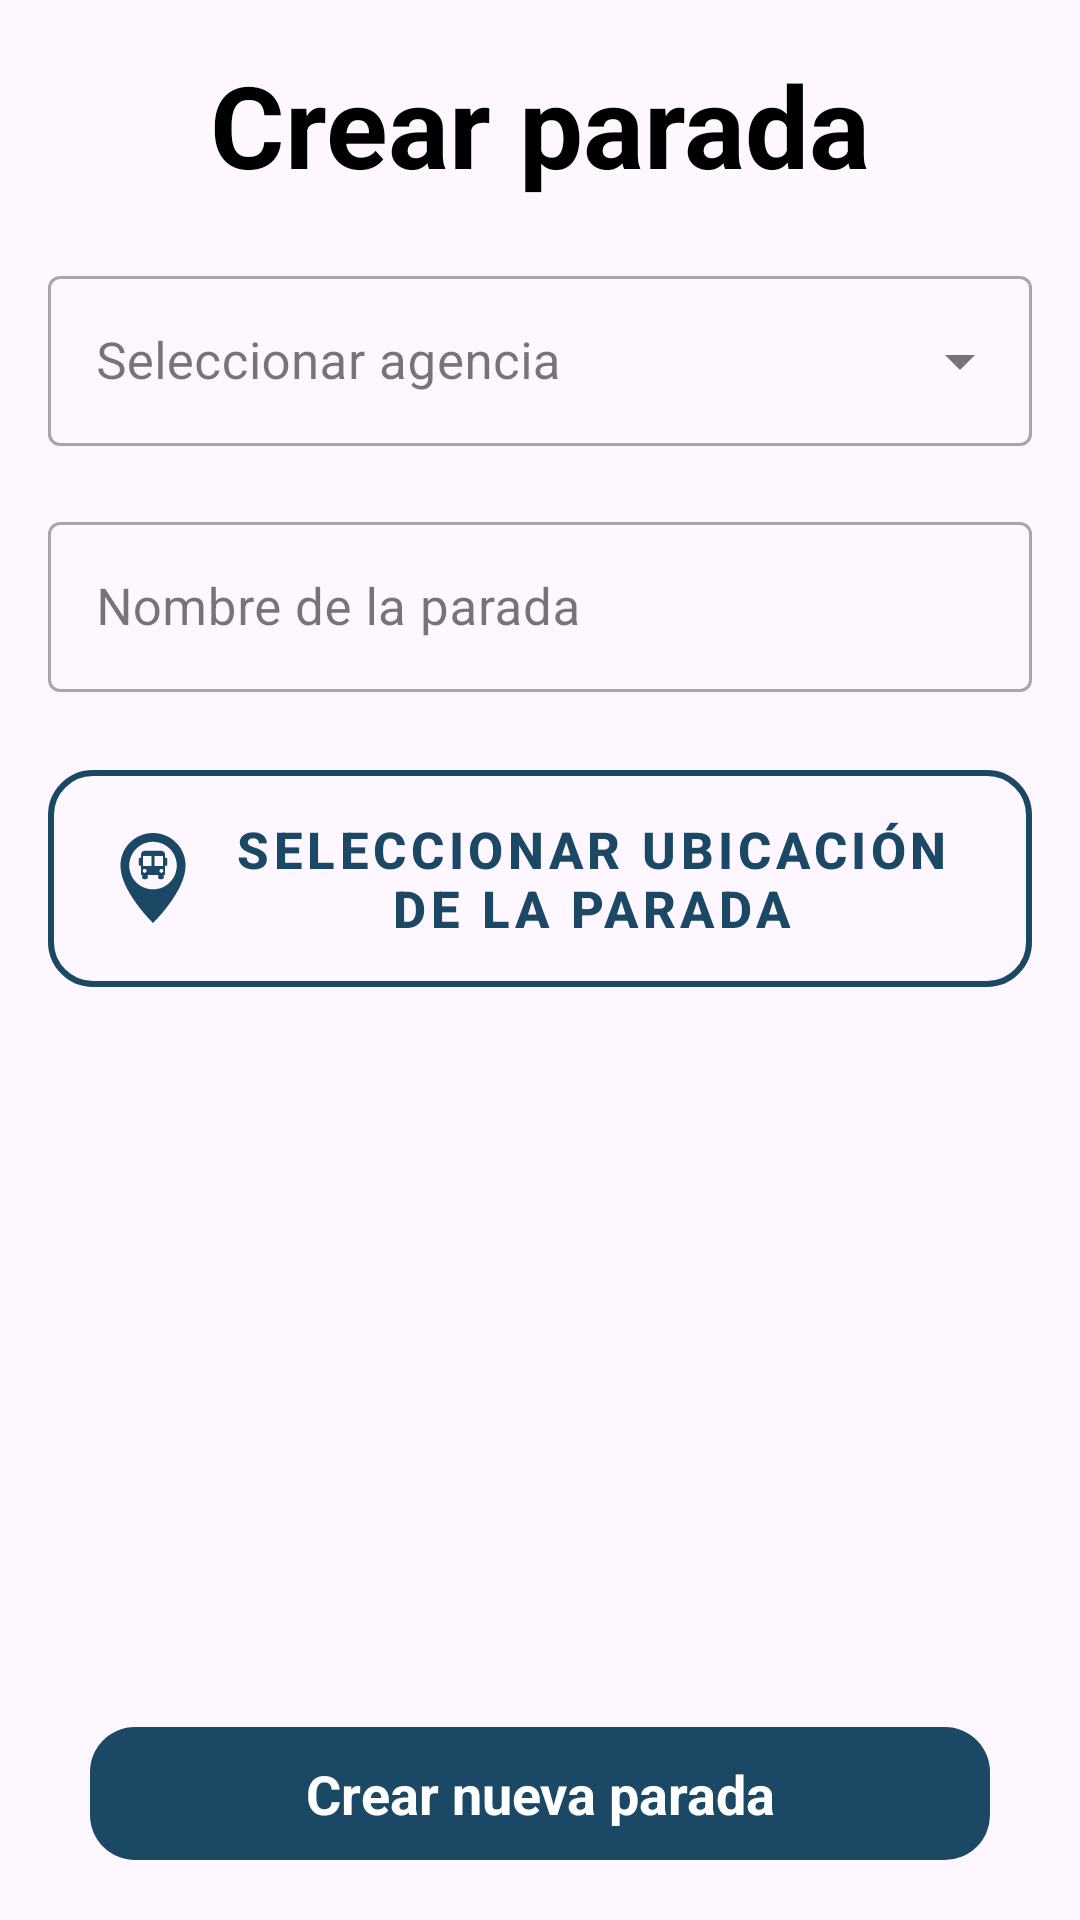

Produce the Android XML layout that renders to this screen, including the resource entries it uses.
<!-- AndroidManifest.xml: application theme Theme.Public_transport_app -->
<!-- res/layout/fragment_create_stop.xml -->
<?xml version="1.0" encoding="utf-8"?>
<androidx.constraintlayout.widget.ConstraintLayout xmlns:android="http://schemas.android.com/apk/res/android"
    xmlns:tools="http://schemas.android.com/tools"
    android:layout_width="match_parent"
    android:layout_height="match_parent"
    xmlns:app="http://schemas.android.com/apk/res-auto"
    tools:context=".ui.createStopView.CreateStopFragment"
    android:paddingVertical="@dimen/fragment_vertical_margin"
    android:paddingHorizontal="@dimen/fragment_horizontal_margin"
    >

    <ScrollView
        android:id="@+id/scrollview_createStop"
        android:layout_width="match_parent"
        android:layout_height="0dp"
        app:layout_constraintTop_toTopOf="parent"
        app:layout_constraintBottom_toTopOf="@id/button_createStop_submit"
        >

    <androidx.constraintlayout.widget.ConstraintLayout
        android:layout_width="match_parent"
        android:layout_height="wrap_content"
        >

        <TextView
            android:id="@+id/textview_createStop_title"
            android:layout_width="match_parent"
            android:layout_height="wrap_content"
            android:text="@string/create_stop"
            android:textSize="@dimen/h2_text_size"
            android:textAlignment="center"
            android:textStyle="bold"
            android:textColor="@color/black"
            app:layout_constraintTop_toTopOf="parent"
            app:layout_constraintStart_toStartOf="parent"
            />

        <com.google.android.material.textfield.TextInputLayout
            android:id="@+id/textInputLayout_createStop_agencies"
            android:layout_width="match_parent"
            android:layout_height="wrap_content"
            android:layout_marginTop="@dimen/title_bottom_margin"
            android:hint="@string/select_agency"
            style="@style/Widget.MaterialComponents.TextInputLayout.OutlinedBox.ExposedDropdownMenu"
            app:layout_constraintTop_toBottomOf="@id/textview_createStop_title"
            app:layout_constraintStart_toStartOf="parent"
            app:layout_constraintEnd_toEndOf="parent"
            app:startIconTint="@color/dark_gray"
            app:endIconMode="dropdown_menu"
            android:importantForAccessibility="yes"
            android:labelFor="@id/autoCompleteView_createStop_agencies">

            <AutoCompleteTextView
                android:id="@+id/autoCompleteView_createStop_agencies"
                android:layout_width="match_parent"
                android:layout_height="wrap_content"
                android:textSize="@dimen/plain_text_size"
                android:inputType="none"
                android:clickable="true"
                android:importantForAccessibility="yes"
                />
        </com.google.android.material.textfield.TextInputLayout>

        <com.google.android.material.textfield.TextInputLayout
            android:id="@+id/textInput_createStop_stopName"
            android:layout_width="0dp"
            android:layout_height="wrap_content"
            android:layout_marginTop="@dimen/title_bottom_margin"
            style="@style/Widget.MaterialComponents.TextInputLayout.OutlinedBox"
            android:hint="@string/stop_name"
            app:layout_constraintTop_toBottomOf="@id/textInputLayout_createStop_agencies"
            app:layout_constraintStart_toStartOf="parent"
            app:layout_constraintEnd_toEndOf="parent">

            <com.google.android.material.textfield.TextInputEditText
                android:layout_width="match_parent"
                android:layout_height="wrap_content"
                android:textSize="@dimen/plain_text_size"
                android:singleLine="true"
                android:maxLines="1"
                android:inputType="text" />
        </com.google.android.material.textfield.TextInputLayout>

        <com.google.android.material.button.MaterialButton
            android:id="@+id/button_createStop_selectLocation"
            android:layout_width="match_parent"
            android:layout_height="wrap_content"
            android:layout_marginTop="20dp"
            android:paddingHorizontal="20dp"
            android:paddingVertical="15dp"
            android:text="@string/select_stop_location"
            android:textStyle="bold"
            android:textSize="@dimen/plain_text_size"
            app:icon="@drawable/ic_marker"
            app:tint="@color/main_color"
            app:iconSize="@dimen/button_icon_size"
            style="@style/Widget.MaterialComponents.Button.OutlinedButton"
            app:strokeWidth="@dimen/input_stroke_width"
            app:strokeColor="@color/main_color"
            app:cornerRadius="@dimen/input_corner_radius"
            app:layout_constraintTop_toBottomOf="@id/textInput_createStop_stopName"
            app:layout_constraintStart_toStartOf="parent" />

        <com.google.android.gms.maps.MapView
            android:id="@+id/mapView_createStop_location"
            android:layout_width="match_parent"
            android:layout_height="150dp"
            android:layout_marginTop="20dp"
            app:layout_constraintTop_toBottomOf="@id/button_createStop_selectLocation"
            app:layout_constraintStart_toStartOf="parent"
            app:liteMode="true"
            android:visibility="gone" />

    </androidx.constraintlayout.widget.ConstraintLayout>
    </ScrollView>

    <com.google.android.material.button.MaterialButton
        android:layout_width="300dp"
        android:layout_height="wrap_content"
        android:id="@+id/button_createStop_submit"
        android:text="@string/create_new_stop"
        android:textAppearance="@style/TextAppearance.AppCompat.Body1"
        android:textSize="@dimen/button_text_size"
        android:textStyle="bold"
        app:cornerRadius="@dimen/button_radius"
        android:paddingVertical="@dimen/button_vertical_padding"
        app:layout_constraintStart_toStartOf="parent"
        app:layout_constraintEnd_toEndOf="parent"
        app:layout_constraintTop_toBottomOf="@id/scrollview_createStop"
        app:layout_constraintBottom_toBottomOf="parent"
        />
</androidx.constraintlayout.widget.ConstraintLayout>
<!-- resources referenced by this layout -->
<resources>
  <color name="black">#FF000000</color>
  <color name="dark_gray">#5C5757</color>
  <color name="main_color">#1B4965</color>
  <dimen name="button_icon_size">30dp</dimen>
  <dimen name="button_radius">15dp</dimen>
  <dimen name="button_text_size">18sp</dimen>
  <dimen name="button_vertical_padding">10dp</dimen>
  <dimen name="fragment_horizontal_margin">16dp</dimen>
  <dimen name="fragment_vertical_margin">16dp</dimen>
  <dimen name="h2_text_size">38sp</dimen>
  <dimen name="input_corner_radius">15dp</dimen>
  <dimen name="input_stroke_width">2dp</dimen>
  <dimen name="plain_text_size">17sp</dimen>
  <dimen name="title_bottom_margin">20dp</dimen>
  <!-- drawable ic_marker (drawable) -->
  <vector xmlns:android="http://schemas.android.com/apk/res/android"
      android:width="512dp"
      android:height="512dp"
      android:viewportWidth="512"
      android:viewportHeight="512">
    <path
        android:pathData="M256,0C153.68,0 70.74,82.95 70.74,185.26 70.74,332.73 256,512 256,512s185.26,-179.27 185.26,-326.74C441.26,82.95 358.32,0 256,0zM256,320.45c-74.66,0 -135.19,-60.53 -135.19,-135.19s60.53,-135.19 135.19,-135.19c74.66,0 135.19,60.53 135.19,135.19s-60.53,135.19 -135.19,135.19zM330.38,141.15h-5.74v-18.85c0,-14.47 -12.62,-21.87 -26.51,-21.87h-84.26c-13.89,0 -26.51,7.4 -26.51,21.87v18.85h-5.74c-3.65,0 -6.61,2.87 -6.61,6.41v32.46c0,3.54 2.96,6.41 6.61,6.41h5.74v52.63h6.93v14.28c0,5.02 4.2,9.09 9.38,9.09h12.79c5.18,0 9.38,-4.07 9.38,-9.09v-14.28h59.95v14.28c0,5.02 4.2,9.09 9.38,9.09h12.79c5.18,0 9.38,-4.07 9.38,-9.09v-14.28h7.3v-52.63h5.74c3.65,0 6.61,-2.87 6.61,-6.41v-32.46c-0,-3.54 -2.96,-6.41 -6.61,-6.41zM208.31,226.1c-6.1,0 -11.04,-4.79 -11.04,-10.7 0,-5.91 4.94,-10.7 11.04,-10.7 6.1,0 11.04,4.79 11.04,10.7 0,5.91 -4.94,10.7 -11.04,10.7zM248.12,187.86L199.02,187.86v-56.92h49.1zM263.88,187.86v-56.92h49.1v56.92zM303.69,226.1c-6.1,0 -11.04,-4.79 -11.04,-10.7 0,-5.91 4.94,-10.7 11.04,-10.7 6.1,0 11.04,4.79 11.04,10.7 0,5.91 -4.94,10.7 -11.04,10.7z"
        android:fillColor="#000000"/>
  </vector>
  <string name="create_new_stop">Crear nueva parada</string>
  <string name="create_stop">Crear parada</string>
  <string name="select_agency">Seleccionar agencia</string>
  <string name="select_stop_location">Seleccionar ubicación de la parada</string>
  <string name="stop_name">Nombre de la parada</string>
  <style name="Theme.Public_transport_app" parent="Base.Theme.Public_transport_app" />
  <style name="Base.Theme.Public_transport_app" parent="Theme.Material3.DayNight.NoActionBar">
          
          <item name="colorPrimary">@color/main_color</item>
          <item name="colorOnPrimary">@color/white</item>
      </style>
  <color name="white">#FFFFFFFF</color>
</resources>
